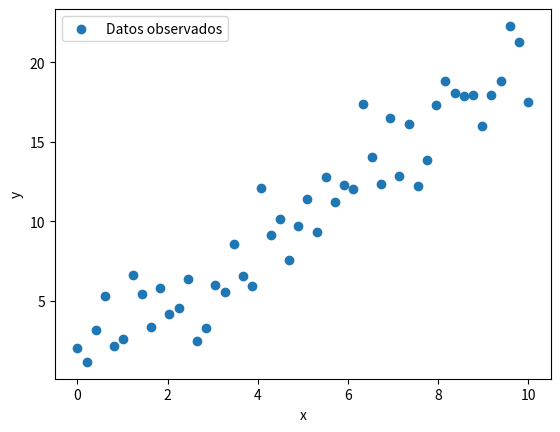

Write the Python code that produced this figure.
import numpy as np
import matplotlib.pyplot as plt

# Simular datos con ruido
np.random.seed(42)
x = np.linspace(0, 10, 50)
y = 2 * x + 1 + np.random.normal(0, 2, size=x.shape)

# Graficar los datos
plt.scatter(x, y, label="Datos observados")
plt.xlabel("x")
plt.ylabel("y")
plt.legend()
plt.show()